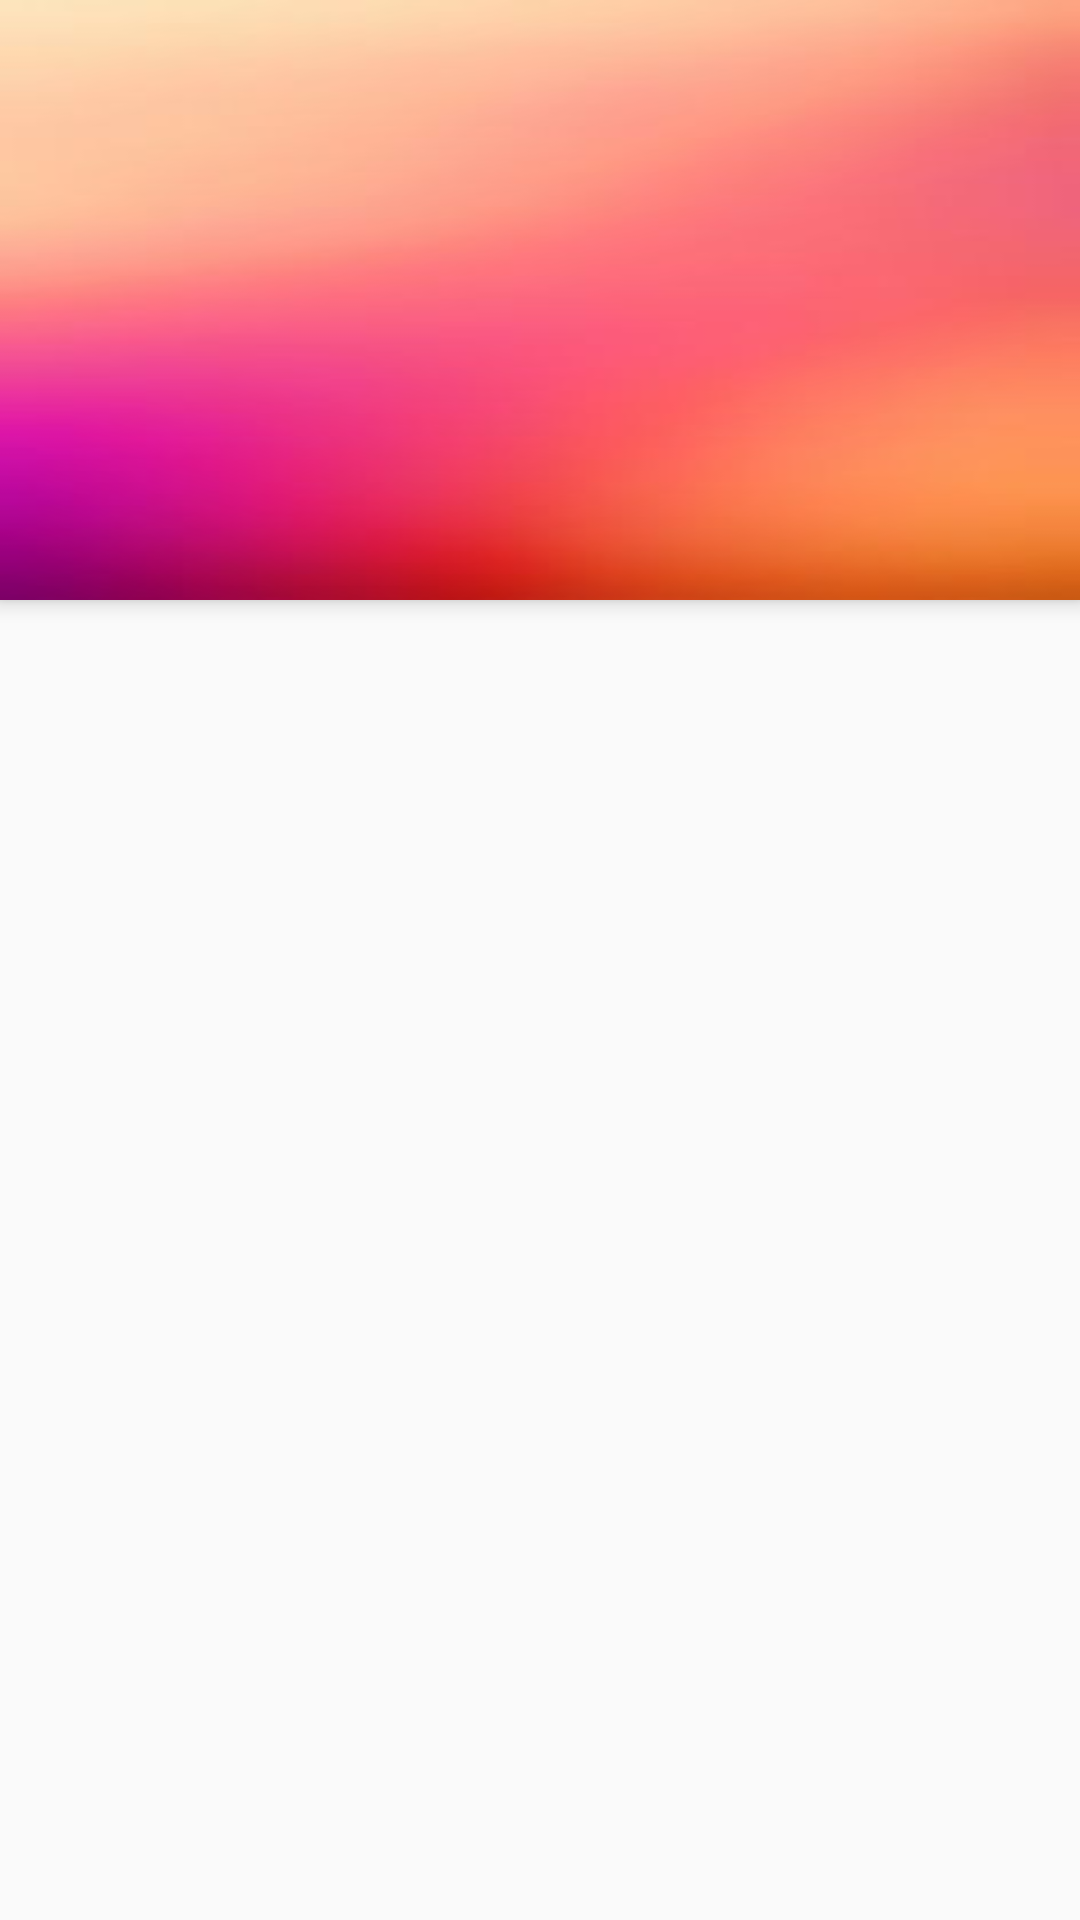

Here is an Android app screen rendered from its layout file. Give the layout XML and the strings, colors and styles it references.
<!-- AndroidManifest.xml: activity theme MyMaterialTheme -->
<!-- res/layout/activity_friend_profile.xml -->
<?xml version="1.0" encoding="utf-8"?>
<RelativeLayout xmlns:android="http://schemas.android.com/apk/res/android"
    xmlns:tools="http://schemas.android.com/tools"
    android:id="@+id/activity_pass"
    android:layout_width="match_parent"
    android:layout_height="match_parent"
    tools:context="com.example.example.smartpass2.PassActivity">

    <RelativeLayout
        android:id="@+id/friend_profile_layout"
        android:layout_width="match_parent"
        android:layout_height="200dp"
        android:background="@drawable/login_background2"
        android:elevation="4dp"
        android:paddingBottom="24dp">

        <ImageView
            android:id="@+id/friend_profile_photo"
            android:layout_width="120dp"
            android:layout_height="120dp"
            android:layout_centerVertical="true"
            android:layout_marginLeft="30dp"
            android:elevation="5dp"
            android:padding="20dp"
            android:scaleType="fitXY"
            android:adjustViewBounds="true"/>

        <TextView
            android:id="@+id/friend_profile_name"
            android:layout_width="wrap_content"
            android:layout_height="wrap_content"
            android:layout_centerVertical="true"
            android:layout_marginLeft="20dp"
            android:layout_toEndOf="@id/friend_profile_photo"
            android:textColor="#fff"
            android:textSize="24sp"
            android:textStyle="bold" />

        <TextView
            android:id="@+id/friend_profile_email"
            android:layout_width="wrap_content"
            android:layout_height="wrap_content"
            android:layout_below="@+id/friend_profile_name"
            android:layout_toEndOf="@id/friend_profile_photo"
            android:layout_centerHorizontal="true"
            android:layout_marginTop="3dp"
            android:layout_marginLeft="20dp"
            android:textColor="#fff"
            android:textSize="10sp" />
    </RelativeLayout>

    <RelativeLayout
        android:layout_width="match_parent"
        android:layout_height="match_parent"
        android:layout_below="@+id/friend_profile_layout"
        android:layout_marginTop="5dp"
        android:orientation="vertical">

        <ListView
            android:layout_width="match_parent"
            android:layout_height="match_parent"
            android:id="@+id/friend_event_list" />

    </RelativeLayout>

</RelativeLayout>
<!-- resources referenced by this layout -->
<resources>
  <!-- drawable login_background2: jpg bitmap (drawable, 4180 bytes) -->
  <style name="MyMaterialTheme" parent="MyMaterialTheme.Base">
  
      </style>
  <style name="MyMaterialTheme.Base" parent="Theme.AppCompat.Light.DarkActionBar">
          <item name="windowNoTitle">true</item>
          <item name="windowActionBar">false</item>
          <item name="colorPrimary">@color/colorPrimary</item>
          <item name="colorPrimaryDark">@color/colorPrimaryDark</item>
          <item name="colorAccent">@color/colorAccent</item>
      </style>
  <!-- not gathered from this repository: default colours our renderer supplied (Android Studio template values) -->
  <color name="colorPrimary">#FF6200EE</color>
  <color name="colorPrimaryDark">#FF3700B3</color>
  <color name="colorAccent">#FF03DAC5</color>
</resources>
